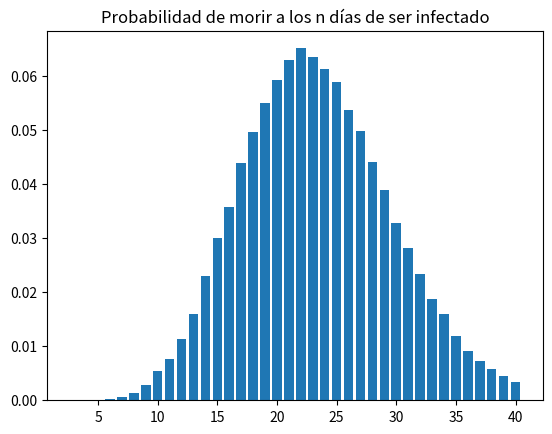

This chart was generated by the following Python code: (Note: this script raises an exception after producing the figure.)
import matplotlib.pyplot as plt
import numpy as np
import sys

def calcular_theta():
    """
    θ representa la probabilidad de morir s días después del contagio
    Retorna un diccionario con los días desde el primer síntoma hasta al muerte
    y la probabilidad de que la persona muera en esa cantidad de días
    """
    # Sólo se contabilizan las personas infectadas que efectivamente fallecen

    # El tiempo de incubación es una poisson-gamma con α = 5.5 y β = 1.1
    # [redacted]
    # Se toman 100000 muestras
    incubacion = np.random.poisson(np.random.gamma(size=100000, shape=5.5, scale=1/1.1))

    # El tiempo desde los primeros síntomas hasta la muerte es una poisson-gamma con α = 27.75 y β = 1.5
    # [redacted]
    # Se toman 100000 muestras
    sintomas_a_muerte = np.random.poisson(np.random.gamma(size=100000, shape=27.75, scale=1/1.5))

    # Luego de la incubación se evidencian los síntomas y luego de ellos la muerte
    theta = incubacion + sintomas_a_muerte

    print("El promedio de θ es {0:.2f}".format(np.average(theta)))

    # Sólo consideramos el cuantil del 99%
    cuantil = np.quantile(theta, .99)
    theta = theta[(theta <= cuantil)]

    resultadosUnicos, frecuencias = np.unique(theta, return_counts=True)
    # Escalamos a 1 los resultados
    frecuencias = frecuencias/len(theta)

    return dict(zip(resultadosUnicos, frecuencias))

def main():

    print("TP final - gráfico de θ")
    theta = calcular_theta()

    plt.bar(theta.keys(), theta.values())
    plt.title("Probabilidad de morir a los n días de ser infectado")
    plt.savefig("{0}/salida/theta.png".format(sys.path[0]))
    print("El gráfico se guardó en {0}/salida/theta.png".format(sys.path[0]))
    plt.show()


if __name__ == "__main__":
    main()